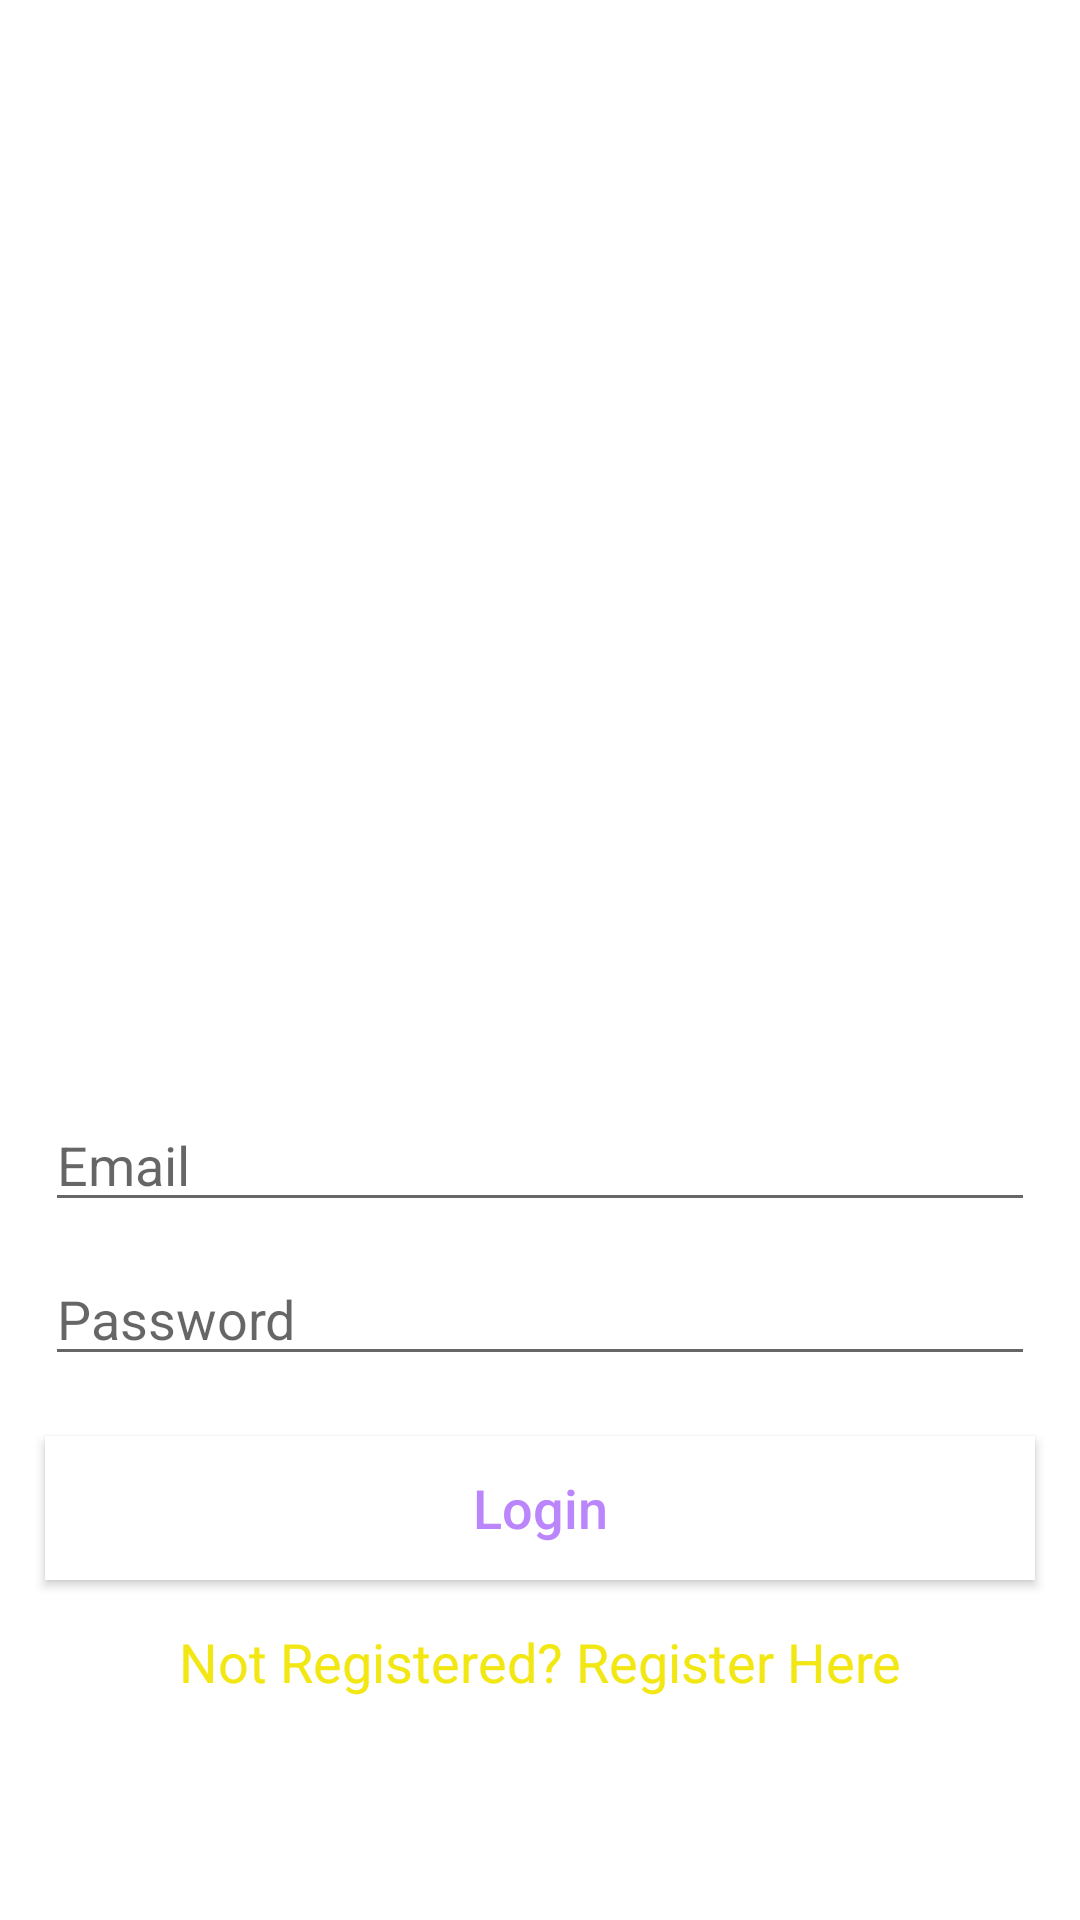

Produce the Android XML layout that renders to this screen, including the resource entries it uses.
<!-- AndroidManifest.xml: application theme Theme.Ride_Booking_App -->
<!-- res/layout/activity_driver_login.xml -->
<?xml version="1.0" encoding="utf-8"?>
<RelativeLayout xmlns:android="http://schemas.android.com/apk/res/android"
    xmlns:app="http://schemas.android.com/apk/res-auto"
    xmlns:tools="http://schemas.android.com/tools"
    android:layout_width="match_parent"
    android:layout_height="match_parent"
    android:background="@drawable/splash"
    tools:context=".activity.DriverLoginActivity">

    <TextView
        android:id="@+id/driver_title_login"
        android:layout_width="match_parent"
        android:layout_height="wrap_content"
        android:textStyle="bold"
        android:textSize="24sp"
        android:text="Driver Login"
        android:layout_margin="20dp"
        android:gravity="center"
        android:layout_centerInParent="true"
        android:textColor="@color/white"/>

    <EditText
        android:id="@+id/driver_login_email"
        android:layout_width="match_parent"
        android:layout_height="wrap_content"
        android:layout_marginLeft="15dp"
        android:layout_marginRight="15dp"
        android:layout_below="@+id/driver_title_login"
        android:hint="Email"
        android:textSize="18sp"
        android:layout_marginTop="10dp"
        android:inputType="textEmailAddress"/>

    <EditText
        android:id="@+id/driver_login_password"
        android:layout_width="match_parent"
        android:layout_height="wrap_content"
        android:layout_marginLeft="15dp"
        android:layout_marginRight="15dp"
        android:layout_below="@+id/driver_login_email"
        android:hint="Password"
        android:textSize="18sp"
        android:layout_marginTop="10dp"
        android:inputType="textPassword"/>

    <androidx.appcompat.widget.AppCompatButton
        android:id="@+id/driver_login_button"
        android:layout_width="match_parent"
        android:layout_height="wrap_content"
        android:layout_marginLeft="15dp"
        android:layout_marginRight="15dp"
        android:layout_below="@+id/driver_login_password"
        android:text="Login"
        android:textSize="18sp"
        android:background="@color/white"
        android:textColor="@color/purple_200"
        android:textAllCaps="false"
        android:layout_marginTop="20dp"/>

    <TextView
        android:id="@+id/driver_not_registered_textview"
        android:layout_width="match_parent"
        android:layout_height="wrap_content"
        android:layout_marginLeft="15dp"
        android:layout_marginRight="15dp"
        android:text="Not Registered? Register Here"
        android:layout_margin="15dp"
        android:layout_below="@id/driver_login_button"
        android:gravity="center"
        android:textSize="18sp"
        android:textColor="@color/colorAccent"
        android:textAllCaps="false"
        android:layout_marginTop="10dp"/>



</RelativeLayout>
<!-- resources referenced by this layout -->
<resources>
  <color name="colorAccent">#f2e712</color>
  <color name="purple_200">#FFBB86FC</color>
  <color name="white">#FFFFFFFF</color>
  <style name="Theme.Ride_Booking_App" parent="Theme.MaterialComponents.DayNight.NoActionBar">
          
          <item name="colorPrimary">@color/purple_500</item>
          <item name="colorPrimaryVariant">@color/purple_700</item>
          <item name="colorOnPrimary">@color/white</item>
          
          <item name="colorSecondary">@color/teal_200</item>
          <item name="colorSecondaryVariant">@color/teal_700</item>
          <item name="colorOnSecondary">@color/black</item>
          
          <item name="android:statusBarColor" tools:targetApi="l">?attr/colorPrimaryVariant</item>
          
  
      </style>
  <color name="purple_500">#FF6200EE</color>
  <color name="purple_700">#FF3700B3</color>
  <color name="teal_200">#FF03DAC5</color>
  <color name="teal_700">#FF018786</color>
  <color name="black">#FF000000</color>
</resources>
